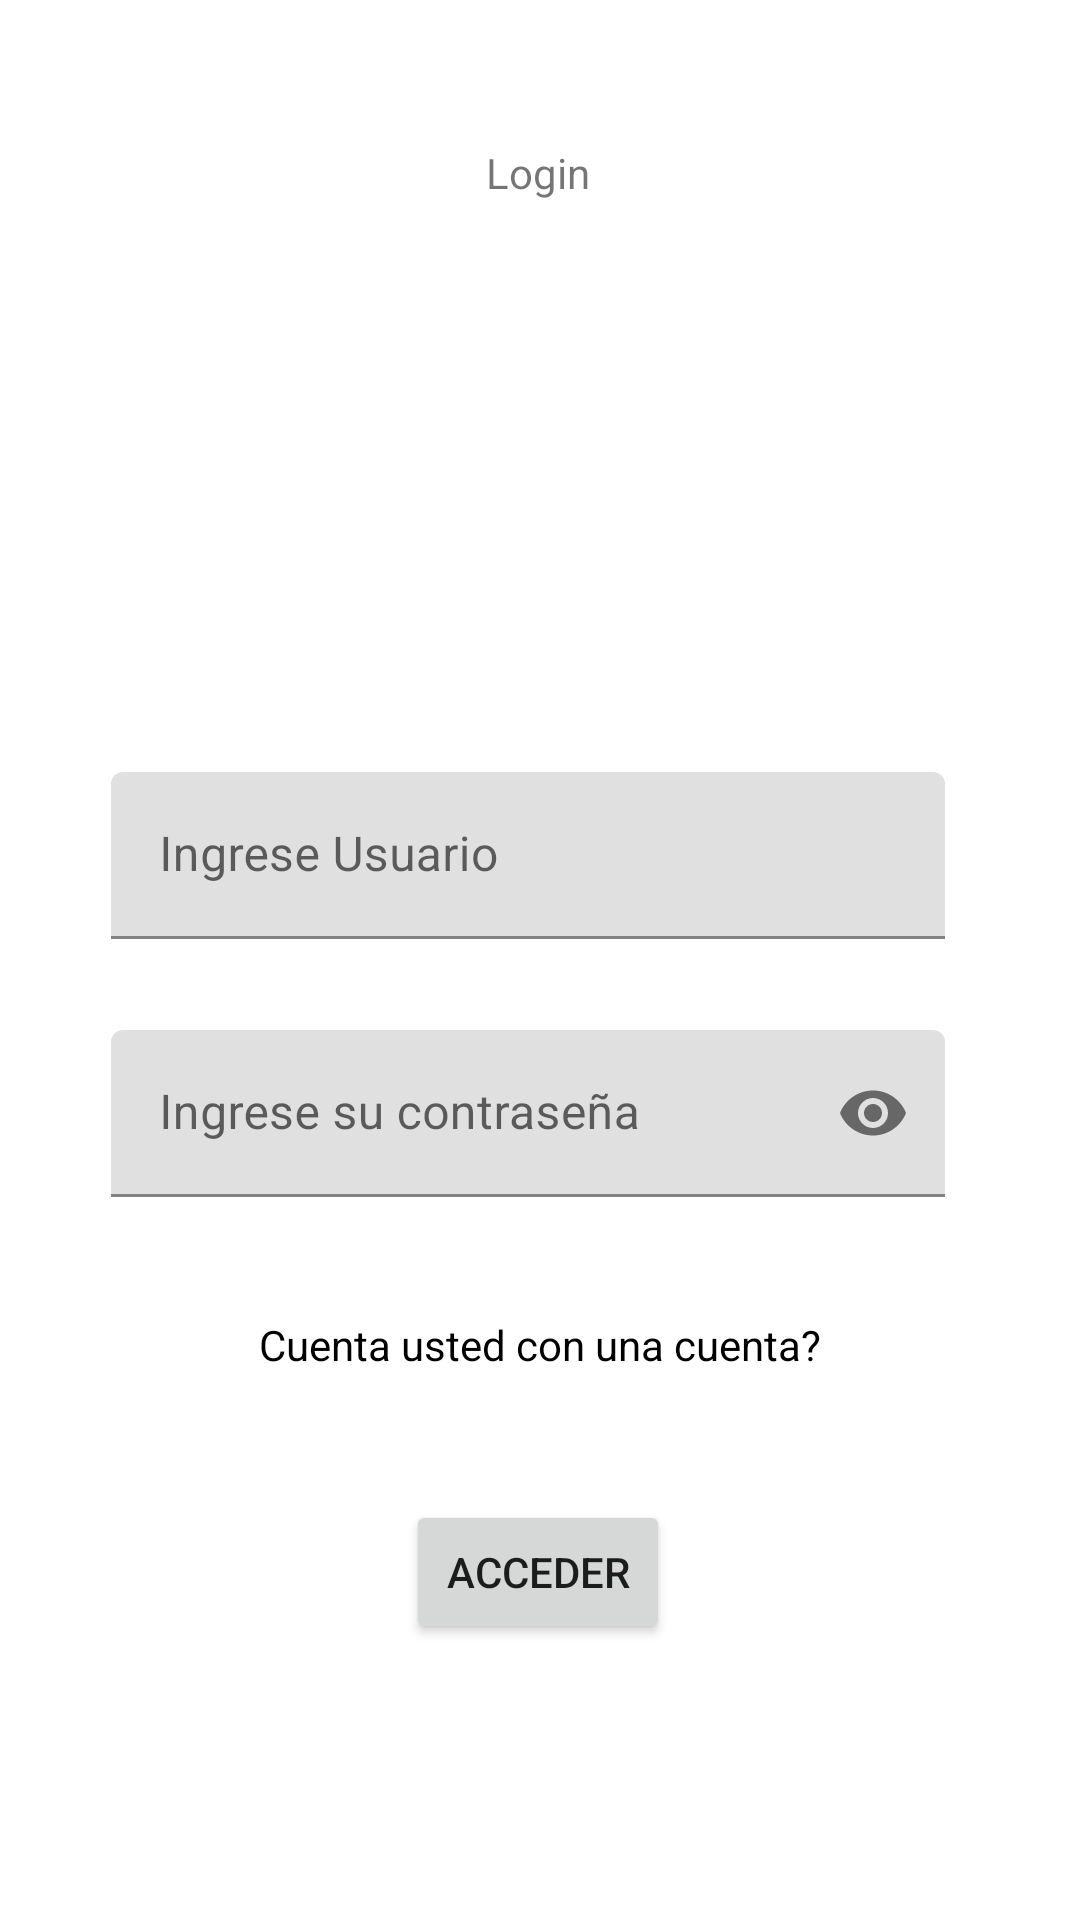

Android layout source for this screen:
<!-- AndroidManifest.xml: application theme Theme.Inicio -->
<!-- res/layout/fragment_login.xml -->
<?xml version="1.0" encoding="utf-8"?>
<androidx.constraintlayout.widget.ConstraintLayout xmlns:android="http://schemas.android.com/apk/res/android"
    xmlns:app="http://schemas.android.com/apk/res-auto"
    xmlns:tools="http://schemas.android.com/tools"
    android:layout_width="match_parent"
    android:layout_height="match_parent"
    tools:context=".fragmentos.LoginFragment">

    <ImageView
        android:id="@+id/imageView"
        android:layout_width="229dp"
        android:layout_height="172dp"
        app:layout_constraintBottom_toBottomOf="parent"
        app:layout_constraintEnd_toEndOf="parent"
        app:layout_constraintHorizontal_bias="0.445"
        app:layout_constraintStart_toStartOf="parent"
        app:layout_constraintTop_toTopOf="parent"
        app:layout_constraintVertical_bias="0.162"
        app:srcCompat="@drawable/business_application" />

    <TextView
        android:id="@+id/textView3"
        android:layout_width="wrap_content"
        android:layout_height="wrap_content"
        android:layout_marginTop="48dp"
        android:text="@string/lblTitulo"
        app:layout_constraintEnd_toEndOf="parent"
        app:layout_constraintHorizontal_bias="0.498"
        app:layout_constraintStart_toStartOf="parent"
        app:layout_constraintTop_toTopOf="parent" />


    <com.google.android.material.textfield.TextInputLayout
        android:id="@+id/textInputLayout3"
        android:layout_width="278dp"
        android:layout_height="68dp"
        app:layout_constraintBottom_toBottomOf="parent"
        app:layout_constraintEnd_toEndOf="parent"
        app:layout_constraintHorizontal_bias="0.45"
        app:layout_constraintStart_toStartOf="parent"
        app:layout_constraintTop_toTopOf="parent"
        app:layout_constraintVertical_bias="0.45">

        <EditText
            android:id="@+id/txtUsuario"
            android:layout_width="match_parent"
            android:layout_height="wrap_content"
            android:ems="10"
            android:hint="@string/lblUsuario"
            android:inputType="textPersonName"
            app:layout_constraintTop_toBottomOf="@+id/imageView" />
    </com.google.android.material.textfield.TextInputLayout>

    <com.google.android.material.textfield.TextInputLayout
        android:id="@+id/textInputLayout2"
        android:layout_width="278dp"
        android:layout_height="68dp"
        app:layout_constraintBottom_toBottomOf="parent"
        app:layout_constraintEnd_toEndOf="parent"
        app:layout_constraintHorizontal_bias="0.45"
        app:layout_constraintStart_toStartOf="parent"
        app:layout_constraintTop_toTopOf="parent"
        app:layout_constraintVertical_bias="0.6"
        app:passwordToggleEnabled="true">

        <EditText
            android:id="@+id/txtPassword"
            android:layout_width="match_parent"
            android:layout_height="wrap_content"
            android:hint="Ingrese su contraseña"
            android:inputType="textPassword"></EditText>
    </com.google.android.material.textfield.TextInputLayout>

    <TextView
        android:id="@+id/textregistro"
        android:textColor="@color/text_color_selector"
        android:layout_width="193dp"
        android:layout_height="28dp"
        android:text="Cuenta usted con una cuenta?"
        app:layout_constraintBottom_toBottomOf="parent"
        app:layout_constraintEnd_toEndOf="parent"
        app:layout_constraintStart_toStartOf="parent"
        app:layout_constraintTop_toTopOf="parent"
        android:textAlignment="center"
        android:clickable="true"
        app:layout_constraintVertical_bias="0.717">

    </TextView>

    <Button
        android:id="@+id/btn"
        android:layout_width="wrap_content"
        android:layout_height="wrap_content"
        android:layout_marginBottom="92dp"
        android:text="@string/lblBoton"
        app:layout_constraintBottom_toBottomOf="parent"
        app:layout_constraintEnd_toEndOf="parent"
        app:layout_constraintHorizontal_bias="0.498"
        app:layout_constraintStart_toStartOf="parent" />

</androidx.constraintlayout.widget.ConstraintLayout>
<!-- resources referenced by this layout -->
<resources>
  <string name="lblBoton">Acceder</string>
  <string name="lblTitulo">Login</string>
  <string name="lblUsuario">Ingrese Usuario</string>
  <style name="Theme.Inicio" parent="Theme.MaterialComponents.DayNight.NoActionBar">
          
          <item name="colorPrimary">@color/purple_500</item>
          <item name="colorPrimaryVariant">@color/purple_700</item>
          <item name="colorOnPrimary">@color/white</item>
          
          <item name="colorSecondary">@color/teal_200</item>
          <item name="colorSecondaryVariant">@color/teal_700</item>
          <item name="colorOnSecondary">@color/black</item>
          
          <item name="android:statusBarColor">?attr/colorPrimaryVariant</item>
          
      </style>
  <color name="purple_500">#FF6200EE</color>
  <color name="purple_700">#FF3700B3</color>
  <color name="white">#FFFFFFFF</color>
  
      //colores que se agregaron para el personal
  <color name="teal_200">#FF03DAC5</color>
  <color name="teal_700">#FF018786</color>
  <color name="black">#FF000000</color>
</resources>
